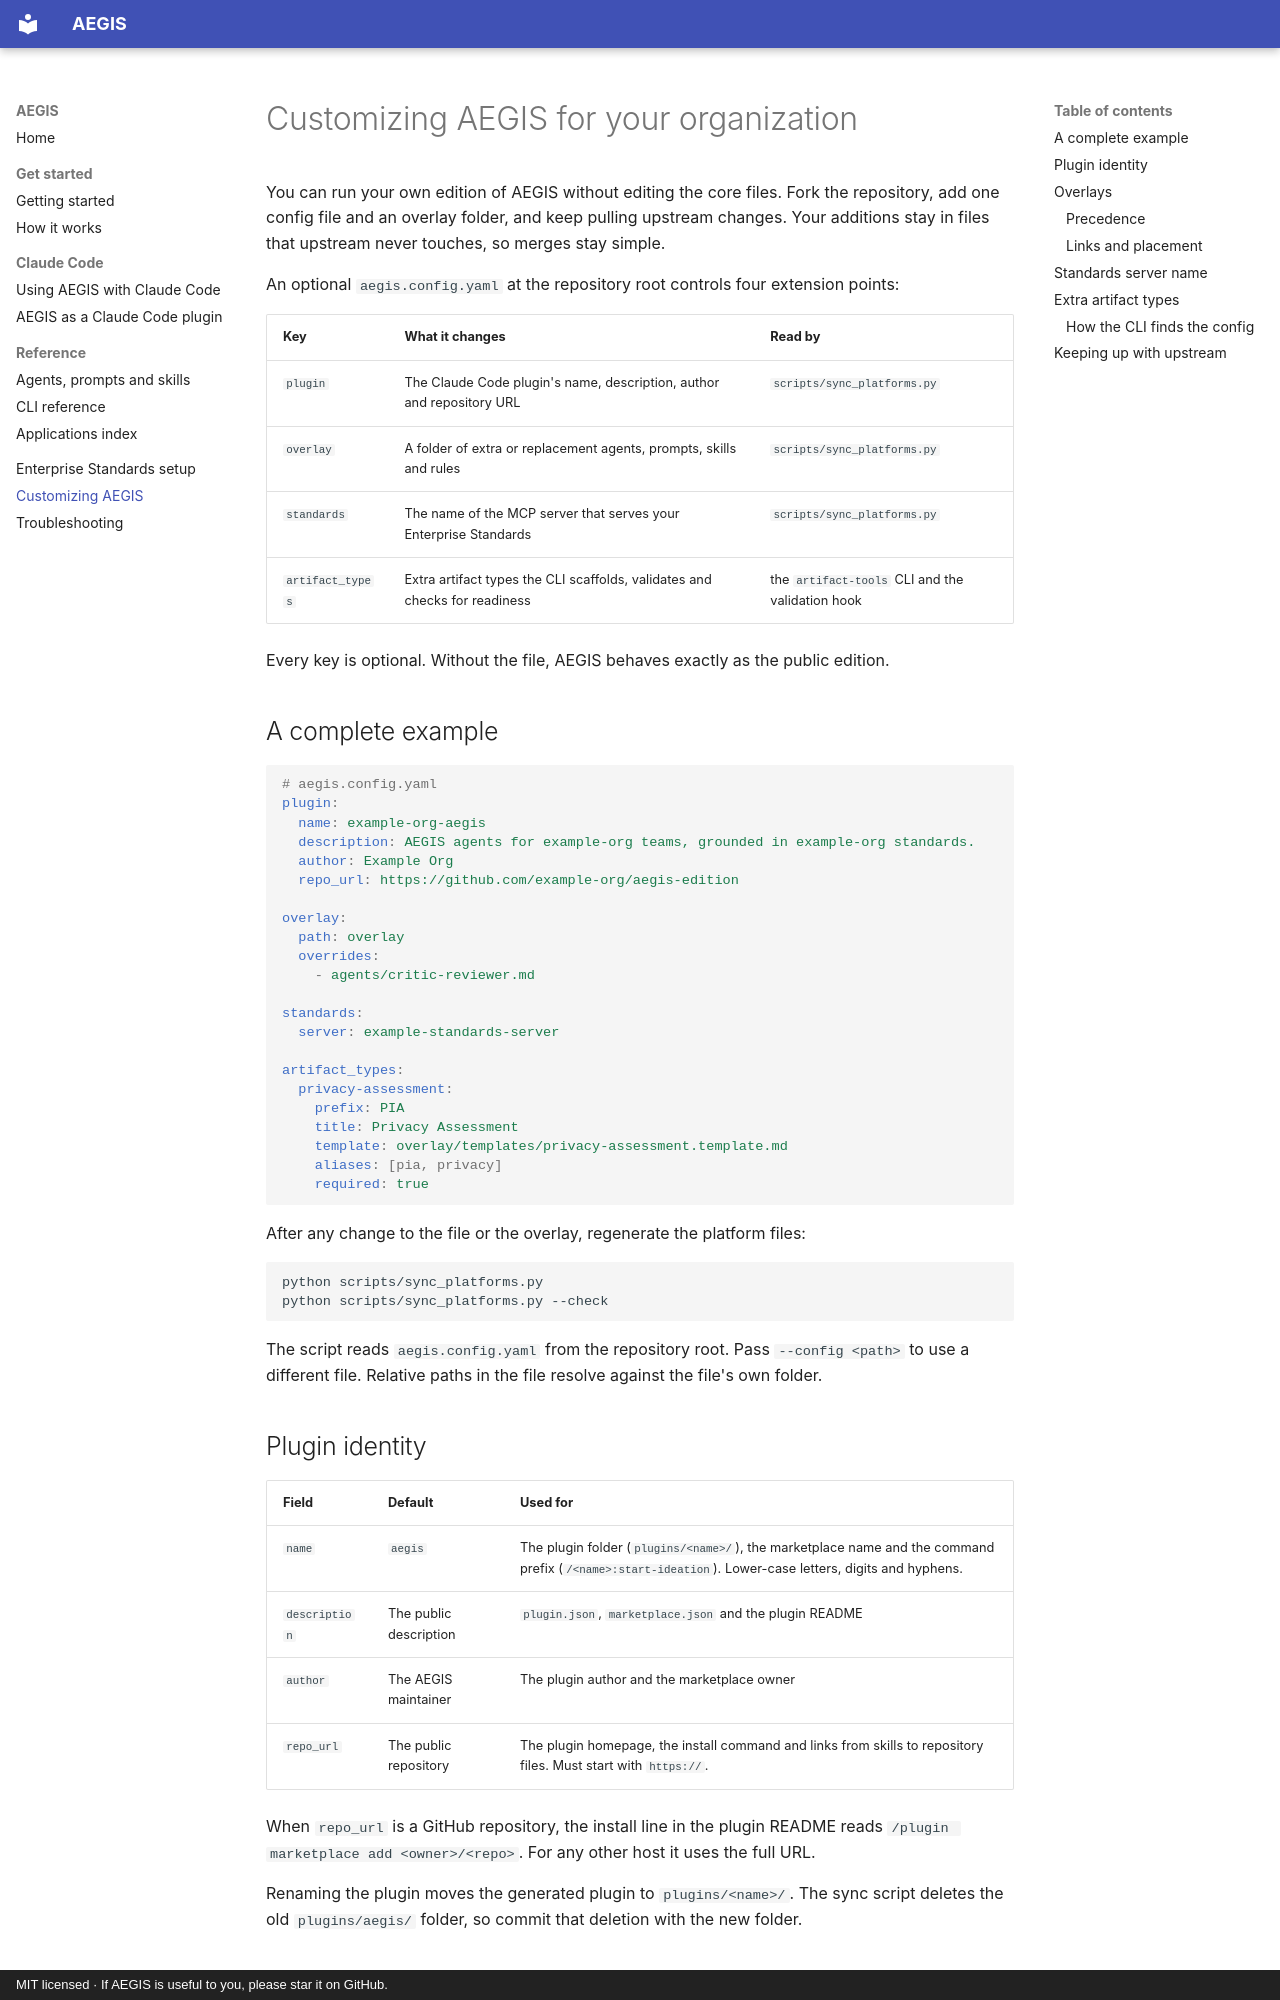

repository: nishant-tamilselvan/AEGIS · page: customizing/index.html · generator: mkdocs · copyright: MIT licensed · If AEGIS is useful to you, please star it on GitHub.

# Customizing AEGIS for your organization

You can run your own edition of AEGIS without editing the core files. Fork the
repository, add one config file and an overlay folder, and keep pulling upstream changes.
Your additions stay in files that upstream never touches, so merges stay simple.

An optional `aegis.config.yaml` at the repository root controls four extension points:

| Key | What it changes | Read by |
| --- | --- | --- |
| `plugin` | The Claude Code plugin's name, description, author and repository URL | `scripts/sync_platforms.py` |
| `overlay` | A folder of extra or replacement agents, prompts, skills and rules | `scripts/sync_platforms.py` |
| `standards` | The name of the MCP server that serves your Enterprise Standards | `scripts/sync_platforms.py` |
| `artifact_types` | Extra artifact types the CLI scaffolds, validates and checks for readiness | the `artifact-tools` CLI and the validation hook |

Every key is optional. Without the file, AEGIS behaves exactly as the public edition.

## A complete example

```yaml
# aegis.config.yaml
plugin:
  name: example-org-aegis
  description: AEGIS agents for example-org teams, grounded in example-org standards.
  author: Example Org
  repo_url: https://github.com/example-org/aegis-edition

overlay:
  path: overlay
  overrides:
    - agents/critic-reviewer.md

standards:
  server: example-standards-server

artifact_types:
  privacy-assessment:
    prefix: PIA
    title: Privacy Assessment
    template: overlay/templates/privacy-assessment.template.md
    aliases: [pia, privacy]
    required: true
```

After any change to the file or the overlay, regenerate the platform files:

```bash
python scripts/sync_platforms.py
python scripts/sync_platforms.py --check
```

The script reads `aegis.config.yaml` from the repository root. Pass `--config <path>` to
use a different file. Relative paths in the file resolve against the file's own folder.

## Plugin identity

| Field | Default | Used for |
| --- | --- | --- |
| `name` | `aegis` | The plugin folder (`plugins/<name>/`), the marketplace name and the command prefix (`/<name>:start-ideation`). Lower-case letters, digits and hyphens. |
| `description` | The public description | `plugin.json`, `marketplace.json` and the plugin README |
| `author` | The AEGIS maintainer | The plugin author and the marketplace owner |
| `repo_url` | The public repository | The plugin homepage, the install command and links from skills to repository files. Must start with `https://`. |

When `repo_url` is a GitHub repository, the install line in the plugin README reads
`/plugin marketplace add <owner>/<repo>`. For any other host it uses the full URL.

Renaming the plugin moves the generated plugin to `plugins/<name>/`. The sync script
deletes the old `plugins/aegis/` folder, so commit that deletion with the new folder.
